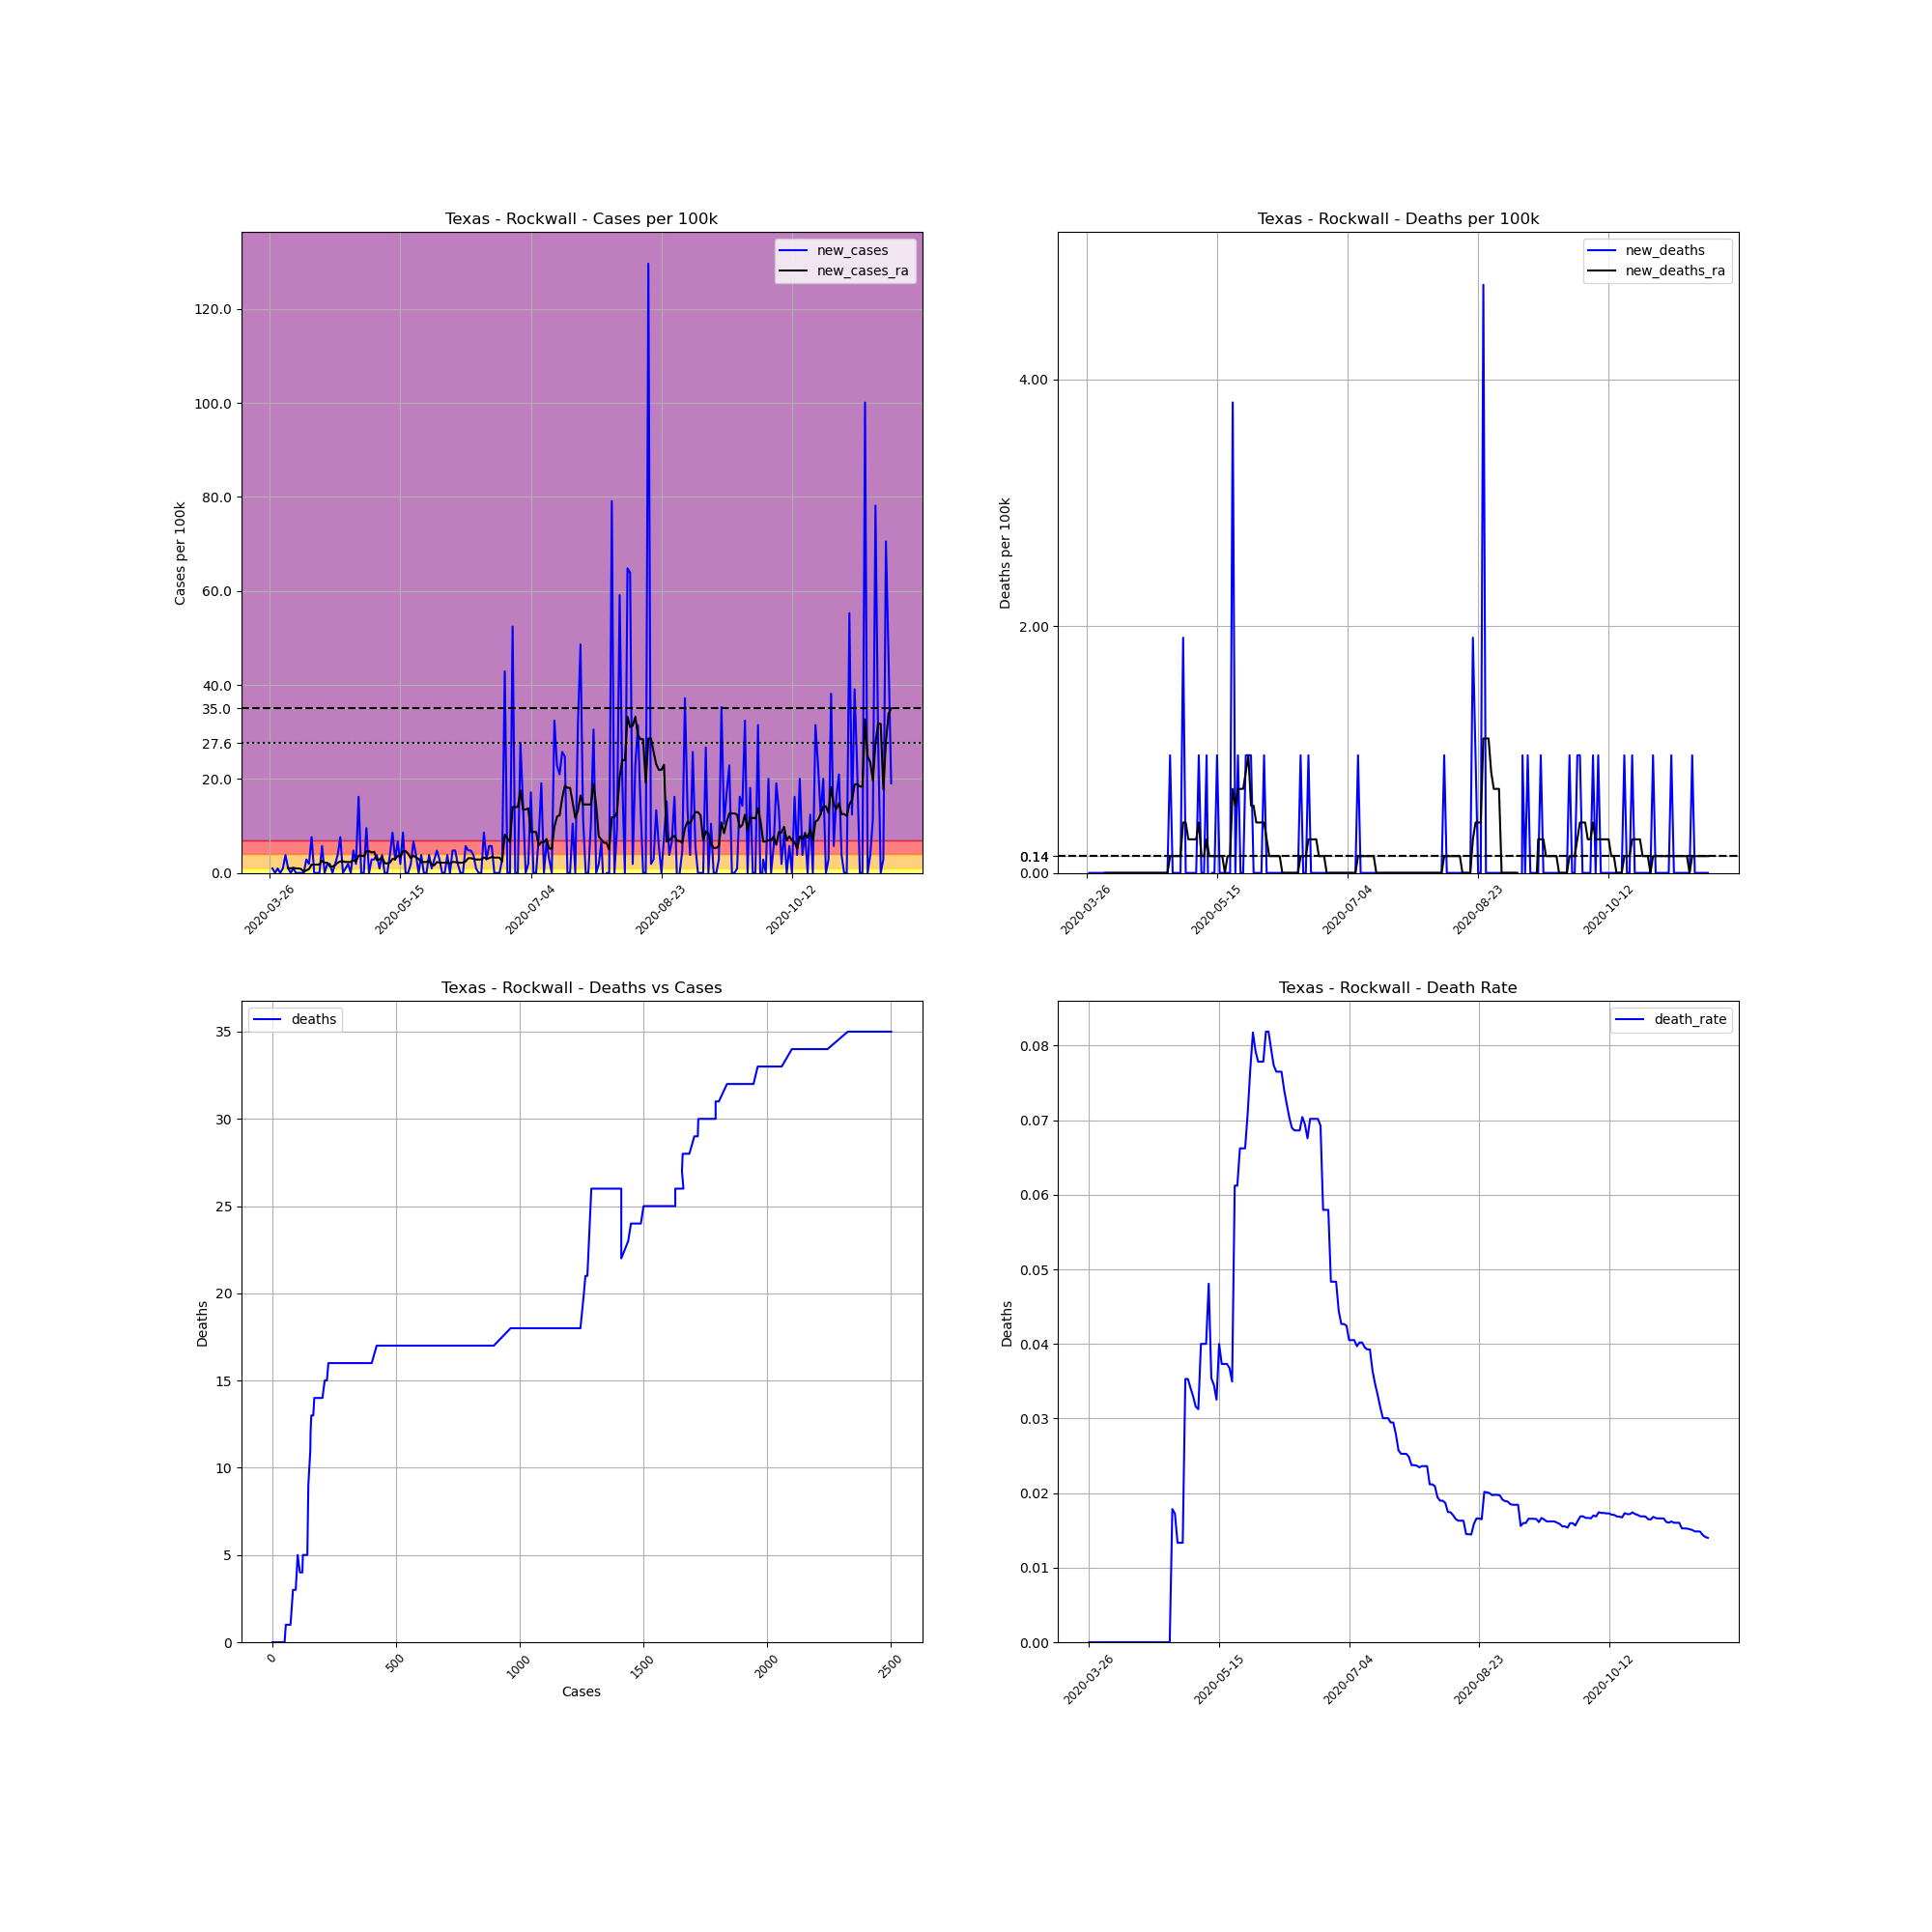

The file beside this chart, header and first rows:
, date, county, state, fips, cases, deaths, COUNTY, STNAME, CTYNAME, POPESTIMATE2019, cases_per_100k, deaths_per_100k, death_rate, new_cases, new_deaths, new_cases_ra, new_deaths_ra
396460, 2020-03-26, Rockwall, Texas, 48397, 2, 0, 397, Texas, Rockwall, 104915, 1.906, 0.0, 0.0, , , , 
396461, 2020-03-27, Rockwall, Texas, 48397, 3, 0, 397, Texas, Rockwall, 104915, 2.859, 0.0, 0.0, 0.9532, 0.0, , 
396462, 2020-03-28, Rockwall, Texas, 48397, 3, 0, 397, Texas, Rockwall, 104915, 2.859, 0.0, 0.0, 0.0, 0.0, , 
396463, 2020-03-29, Rockwall, Texas, 48397, 4, 0, 397, Texas, Rockwall, 104915, 3.813, 0.0, 0.0, 0.9532, 0.0, , 
396464, 2020-03-30, Rockwall, Texas, 48397, 4, 0, 397, Texas, Rockwall, 104915, 3.813, 0.0, 0.0, 0.0, 0.0, , 
396465, 2020-03-31, Rockwall, Texas, 48397, 5, 0, 397, Texas, Rockwall, 104915, 4.766, 0.0, 0.0, 0.9532, 0.0, , 
396466, 2020-04-01, Rockwall, Texas, 48397, 9, 0, 397, Texas, Rockwall, 104915, 8.578, 0.0, 0.0, 3.813, 0.0, , 
396467, 2020-04-02, Rockwall, Texas, 48397, 10, 0, 397, Texas, Rockwall, 104915, 9.532, 0.0, 0.0, 0.9532, 0.0, 1.089, 0.0
396468, 2020-04-03, Rockwall, Texas, 48397, 10, 0, 397, Texas, Rockwall, 104915, 9.532, 0.0, 0.0, 0.0, 0.0, 0.9532, 0.0
396469, 2020-04-04, Rockwall, Texas, 48397, 11, 0, 397, Texas, Rockwall, 104915, 10.48, 0.0, 0.0, 0.9532, 0.0, 1.089, 0.0
396470, 2020-04-05, Rockwall, Texas, 48397, 11, 0, 397, Texas, Rockwall, 104915, 10.48, 0.0, 0.0, 0.0, 0.0, 0.9532, 0.0
396471, 2020-04-06, Rockwall, Texas, 48397, 11, 0, 397, Texas, Rockwall, 104915, 10.48, 0.0, 0.0, 0.0, 0.0, 0.9532, 0.0
396472, 2020-04-07, Rockwall, Texas, 48397, 11, 0, 397, Texas, Rockwall, 104915, 10.48, 0.0, 0.0, 0.0, 0.0, 0.817, 0.0
396473, 2020-04-08, Rockwall, Texas, 48397, 11, 0, 397, Texas, Rockwall, 104915, 10.48, 0.0, 0.0, 0.0, 0.0, 0.2723, 0.0
396474, 2020-04-09, Rockwall, Texas, 48397, 14, 0, 397, Texas, Rockwall, 104915, 13.34, 0.0, 0.0, 2.859, 0.0, 0.5447, 0.0
396475, 2020-04-10, Rockwall, Texas, 48397, 16, 0, 397, Texas, Rockwall, 104915, 15.25, 0.0, 0.0, 1.906, 0.0, 0.817, 0.0
396476, 2020-04-11, Rockwall, Texas, 48397, 24, 0, 397, Texas, Rockwall, 104915, 22.88, 0.0, 0.0, 7.625, 0.0, 1.77, 0.0
396477, 2020-04-12, Rockwall, Texas, 48397, 24, 0, 397, Texas, Rockwall, 104915, 22.88, 0.0, 0.0, 0.0, 0.0, 1.77, 0.0
396478, 2020-04-13, Rockwall, Texas, 48397, 24, 0, 397, Texas, Rockwall, 104915, 22.88, 0.0, 0.0, 0.0, 0.0, 1.77, 0.0
396479, 2020-04-14, Rockwall, Texas, 48397, 24, 0, 397, Texas, Rockwall, 104915, 22.88, 0.0, 0.0, 0.0, 0.0, 1.77, 0.0
396480, 2020-04-15, Rockwall, Texas, 48397, 30, 0, 397, Texas, Rockwall, 104915, 28.59, 0.0, 0.0, 5.719, 0.0, 2.587, 0.0
396481, 2020-04-16, Rockwall, Texas, 48397, 30, 0, 397, Texas, Rockwall, 104915, 28.59, 0.0, 0.0, 0.0, 0.0, 2.179, 0.0
396482, 2020-04-17, Rockwall, Texas, 48397, 32, 0, 397, Texas, Rockwall, 104915, 30.5, 0.0, 0.0, 1.906, 0.0, 2.179, 0.0
396483, 2020-04-18, Rockwall, Texas, 48397, 34, 0, 397, Texas, Rockwall, 104915, 32.41, 0.0, 0.0, 1.906, 0.0, 1.362, 0.0
396484, 2020-04-19, Rockwall, Texas, 48397, 34, 0, 397, Texas, Rockwall, 104915, 32.41, 0.0, 0.0, 0.0, 0.0, 1.362, 0.0
396485, 2020-04-20, Rockwall, Texas, 48397, 36, 0, 397, Texas, Rockwall, 104915, 34.31, 0.0, 0.0, 1.906, 0.0, 1.634, 0.0
396486, 2020-04-21, Rockwall, Texas, 48397, 40, 0, 397, Texas, Rockwall, 104915, 38.13, 0.0, 0.0, 3.813, 0.0, 2.179, 0.0
396487, 2020-04-22, Rockwall, Texas, 48397, 48, 0, 397, Texas, Rockwall, 104915, 45.75, 0.0, 0.0, 7.625, 0.0, 2.451, 0.0
396488, 2020-04-23, Rockwall, Texas, 48397, 48, 0, 397, Texas, Rockwall, 104915, 45.75, 0.0, 0.0, 0.0, 0.0, 2.451, 0.0
396489, 2020-04-24, Rockwall, Texas, 48397, 49, 0, 397, Texas, Rockwall, 104915, 46.7, 0.0, 0.0, 0.9532, 0.0, 2.315, 0.0
396490, 2020-04-25, Rockwall, Texas, 48397, 51, 0, 397, Texas, Rockwall, 104915, 48.61, 0.0, 0.0, 1.906, 0.0, 2.315, 0.0
396491, 2020-04-26, Rockwall, Texas, 48397, 51, 0, 397, Texas, Rockwall, 104915, 48.61, 0.0, 0.0, 0.0, 0.0, 2.315, 0.0
396492, 2020-04-27, Rockwall, Texas, 48397, 56, 1, 397, Texas, Rockwall, 104915, 53.38, 0.9532, 0.01786, 4.766, 0.9532, 2.723, 0.1362
396493, 2020-04-28, Rockwall, Texas, 48397, 58, 1, 397, Texas, Rockwall, 104915, 55.28, 0.9532, 0.01724, 1.906, 0.0, 2.451, 0.1362
396494, 2020-04-29, Rockwall, Texas, 48397, 75, 1, 397, Texas, Rockwall, 104915, 71.49, 0.9532, 0.01333, 16.2, 0.0, 3.676, 0.1362
396495, 2020-04-30, Rockwall, Texas, 48397, 75, 1, 397, Texas, Rockwall, 104915, 71.49, 0.9532, 0.01333, 0.0, 0.0, 3.676, 0.1362
396496, 2020-05-01, Rockwall, Texas, 48397, 75, 1, 397, Texas, Rockwall, 104915, 71.49, 0.9532, 0.01333, 0.0, 0.0, 3.54, 0.1362
396497, 2020-05-02, Rockwall, Texas, 48397, 85, 3, 397, Texas, Rockwall, 104915, 81.02, 2.859, 0.03529, 9.532, 1.906, 4.63, 0.4085
396498, 2020-05-03, Rockwall, Texas, 48397, 85, 3, 397, Texas, Rockwall, 104915, 81.02, 2.859, 0.03529, 0.0, 0.0, 4.63, 0.4085
396499, 2020-05-04, Rockwall, Texas, 48397, 88, 3, 397, Texas, Rockwall, 104915, 83.88, 2.859, 0.03409, 2.859, 0.0, 4.357, 0.2723
396500, 2020-05-05, Rockwall, Texas, 48397, 91, 3, 397, Texas, Rockwall, 104915, 86.74, 2.859, 0.03297, 2.859, 0.0, 4.493, 0.2723
396501, 2020-05-06, Rockwall, Texas, 48397, 95, 3, 397, Texas, Rockwall, 104915, 90.55, 2.859, 0.03158, 3.813, 0.0, 2.723, 0.2723
396502, 2020-05-07, Rockwall, Texas, 48397, 96, 3, 397, Texas, Rockwall, 104915, 91.5, 2.859, 0.03125, 0.9532, 0.0, 2.859, 0.2723
396503, 2020-05-08, Rockwall, Texas, 48397, 100, 4, 397, Texas, Rockwall, 104915, 95.32, 3.813, 0.04, 3.813, 0.9532, 3.404, 0.4085
396504, 2020-05-09, Rockwall, Texas, 48397, 100, 4, 397, Texas, Rockwall, 104915, 95.32, 3.813, 0.04, 0.0, 0.0, 2.042, 0.1362
396505, 2020-05-10, Rockwall, Texas, 48397, 100, 4, 397, Texas, Rockwall, 104915, 95.32, 3.813, 0.04, 0.0, 0.0, 2.042, 0.1362
396506, 2020-05-11, Rockwall, Texas, 48397, 104, 5, 397, Texas, Rockwall, 104915, 99.13, 4.766, 0.04808, 3.813, 0.9532, 2.179, 0.2723
396507, 2020-05-12, Rockwall, Texas, 48397, 113, 4, 397, Texas, Rockwall, 104915, 107.7, 3.813, 0.0354, 8.578, -0.9532, 2.996, 0.1362
396508, 2020-05-13, Rockwall, Texas, 48397, 116, 4, 397, Texas, Rockwall, 104915, 110.6, 3.813, 0.03448, 2.859, 0.0, 2.859, 0.1362
396509, 2020-05-14, Rockwall, Texas, 48397, 123, 4, 397, Texas, Rockwall, 104915, 117.2, 3.813, 0.03252, 6.672, 0.0, 3.676, 0.1362
396510, 2020-05-15, Rockwall, Texas, 48397, 125, 5, 397, Texas, Rockwall, 104915, 119.1, 4.766, 0.04, 1.906, 0.9532, 3.404, 0.1362
396511, 2020-05-16, Rockwall, Texas, 48397, 134, 5, 397, Texas, Rockwall, 104915, 127.7, 4.766, 0.03731, 8.578, 0.0, 4.63, 0.1362
396512, 2020-05-17, Rockwall, Texas, 48397, 134, 5, 397, Texas, Rockwall, 104915, 127.7, 4.766, 0.03731, 0.0, 0.0, 4.63, 0.1362
396513, 2020-05-18, Rockwall, Texas, 48397, 134, 5, 397, Texas, Rockwall, 104915, 127.7, 4.766, 0.03731, 0.0, 0.0, 4.085, -3.172065784643304e-17
396514, 2020-05-19, Rockwall, Texas, 48397, 136, 5, 397, Texas, Rockwall, 104915, 129.6, 4.766, 0.03676, 1.906, 0.0, 3.132, 0.1362
396515, 2020-05-20, Rockwall, Texas, 48397, 143, 5, 397, Texas, Rockwall, 104915, 136.3, 4.766, 0.03497, 6.672, 0.0, 3.676, 0.1362
396516, 2020-05-21, Rockwall, Texas, 48397, 147, 9, 397, Texas, Rockwall, 104915, 140.1, 8.578, 0.06122, 3.813, 3.813, 3.268, 0.6808
396517, 2020-05-22, Rockwall, Texas, 48397, 147, 9, 397, Texas, Rockwall, 104915, 140.1, 8.578, 0.06122, 0.0, 0.0, 2.996, 0.5447
396518, 2020-05-23, Rockwall, Texas, 48397, 151, 10, 397, Texas, Rockwall, 104915, 143.9, 9.532, 0.06623, 3.813, 0.9532, 2.315, 0.6808
396519, 2020-05-24, Rockwall, Texas, 48397, 151, 10, 397, Texas, Rockwall, 104915, 143.9, 9.532, 0.06623, 0.0, 0.0, 2.315, 0.6808
... 179 more rows
